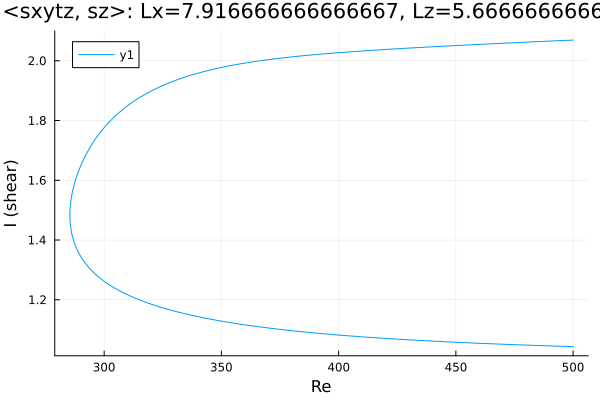

The file beside this chart, header and first rows:
Re, shear
500.0, 2.069
499.5, 2.069
498.1, 2.069
496.7, 2.068
495.3, 2.068
493.9, 2.067
492.4, 2.067
491, 2.066
489.6, 2.066
488.2, 2.065
486.8, 2.065
485.9, 2.064
484.4, 2.064
483, 2.063
481.6, 2.063
480.2, 2.062
478.8, 2.062
477.4, 2.061
476, 2.061
474.5, 2.06
473.1, 2.06
471.7, 2.059
470.3, 2.059
468.9, 2.058
467.5, 2.058
466.1, 2.057
464.6, 2.057
463.2, 2.056
461.8, 2.056
460.4, 2.055
459, 2.054
457.6, 2.054
456.2, 2.053
455.7, 2.053
454.3, 2.053
452.9, 2.052
451.5, 2.052
450, 2.051
448.6, 2.05
447.2, 2.05
445.8, 2.049
444.4, 2.049
443, 2.048
441.6, 2.047
440.1, 2.047
438.7, 2.046
437.3, 2.046
435.9, 2.045
434.5, 2.044
434.1, 2.044
432.7, 2.044
431.3, 2.043
429.8, 2.042
428.4, 2.042
427, 2.041
425.6, 2.04
424.2, 2.04
422.8, 2.039
421.4, 2.038
419.9, 2.038
... 312 more rows
